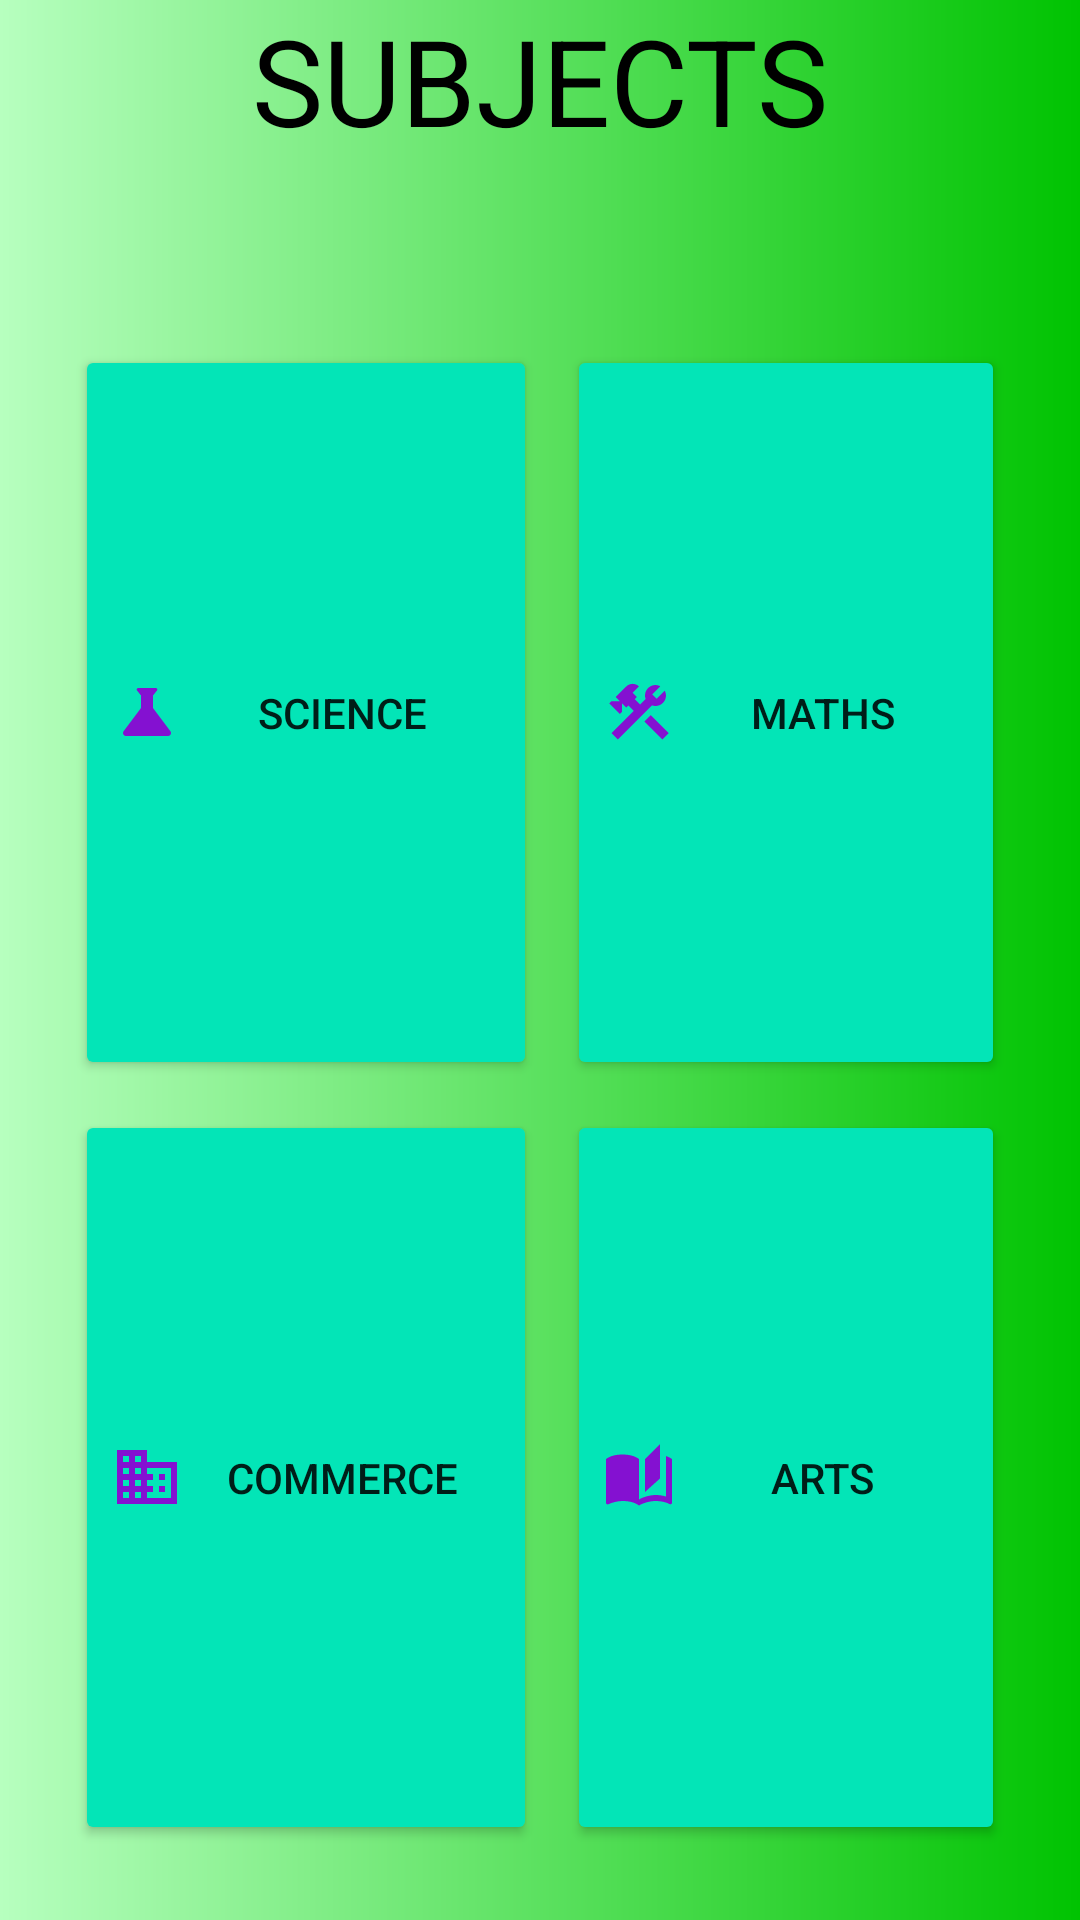

The Android layout XML behind this screen, and the referenced resources:
<!-- AndroidManifest.xml: application theme Theme.ALPastPapers -->
<!-- res/layout/activity_subject_list_ms.xml -->
<?xml version="1.0" encoding="utf-8"?>
<LinearLayout xmlns:android="http://schemas.android.com/apk/res/android"
    xmlns:app="http://schemas.android.com/apk/res-auto"
    xmlns:tools="http://schemas.android.com/tools"
    android:layout_width="match_parent"
    android:layout_height="match_parent"
    android:background="@drawable/background"
    tools:context=".SubjectListPpActivity"
    android:orientation="vertical"
    >


    <TextView

        android:layout_width="match_parent"
        android:layout_height="100dp"
        android:text="SUBJECTS"
        android:textColor="@color/black"
        android:textSize="40dp"
        android:textAlignment="center"

        >

    </TextView>

    <GridLayout
        android:layout_width="match_parent"
        android:layout_height="match_parent"
        android:layout_marginLeft="20dp"
        android:layout_marginTop="10dp"
        android:layout_marginRight="20dp"
        android:layout_marginBottom="20dp"
        android:columnCount="2"
        android:rowCount="2"

        >

        <androidx.appcompat.widget.AppCompatButton

            android:layout_rowWeight="1"
            android:layout_columnWeight="1"
            android:layout_margin="5dp"
            android:drawableStart="@drawable/ic_baseline_science_24"
            android:text="SCIENCE"
            android:id="@+id/science"



            >

        </androidx.appcompat.widget.AppCompatButton>

        <androidx.appcompat.widget.AppCompatButton

            android:layout_columnWeight="1"
            android:layout_rowWeight="1"
            android:layout_margin="5dp"
            android:drawableStart="@drawable/ic_baseline_construction_24"
            android:layout_gravity="fill"
            android:text="MATHS"
            android:id="@+id/maths"

            >

        </androidx.appcompat.widget.AppCompatButton>


        <androidx.appcompat.widget.AppCompatButton


            android:layout_margin="5dp"
            android:layout_gravity="fill"
            android:text="COMMERCE"
            android:id="@+id/commerce"
            android:drawableStart="@drawable/ic_baseline_business_24"

            >

        </androidx.appcompat.widget.AppCompatButton>


        <androidx.appcompat.widget.AppCompatButton

            android:layout_columnWeight="1"
            android:drawableStart="@drawable/ic_baseline_auto_stories_24"
            android:layout_rowWeight="1"
            android:layout_gravity="fill"
            android:id="@+id/arts"
            android:layout_margin="5dp"
            android:text="ARTS"

            >

        </androidx.appcompat.widget.AppCompatButton>



    </GridLayout>


</LinearLayout>
<!-- resources referenced by this layout -->
<resources>
  <color name="black">#FF000000</color>
  <!-- drawable background (drawable) -->
  <?xml version="1.0" encoding="utf-8"?>
  <shape xmlns:android="http://schemas.android.com/apk/res/android">
      <gradient
          android:startColor="#B7FFBF"
          android:endColor="#00C301"
  
      />
  
  
  </shape>
  <!-- drawable ic_baseline_auto_stories_24 (drawable) -->
  <vector android:height="24dp" android:tint="#8411D1"
      android:viewportHeight="24" android:viewportWidth="24"
      android:width="24dp" xmlns:android="http://schemas.android.com/apk/res/android">
      <path android:fillColor="@android:color/white" android:pathData="M19,1l-5,5v11l5,-4.5L19,1zM1,6v14.65c0,0.25 0.25,0.5 0.5,0.5 0.1,0 0.15,-0.05 0.25,-0.05C3.1,20.45 5.05,20 6.5,20c1.95,0 4.05,0.4 5.5,1.5L12,6c-1.45,-1.1 -3.55,-1.5 -5.5,-1.5S2.45,4.9 1,6zM23,19.5L23,6c-0.6,-0.45 -1.25,-0.75 -2,-1v13.5c-1.1,-0.35 -2.3,-0.5 -3.5,-0.5 -1.7,0 -4.15,0.65 -5.5,1.5v2c1.35,-0.85 3.8,-1.5 5.5,-1.5 1.65,0 3.35,0.3 4.75,1.05 0.1,0.05 0.15,0.05 0.25,0.05 0.25,0 0.5,-0.25 0.5,-0.5v-1.1z"/>
  </vector>
  <!-- drawable ic_baseline_business_24 (drawable) -->
  <vector android:height="24dp" android:tint="#8411D1"
      android:viewportHeight="24" android:viewportWidth="24"
      android:width="24dp" xmlns:android="http://schemas.android.com/apk/res/android">
      <path android:fillColor="@android:color/white" android:pathData="M12,7L12,3L2,3v18h20L22,7L12,7zM6,19L4,19v-2h2v2zM6,15L4,15v-2h2v2zM6,11L4,11L4,9h2v2zM6,7L4,7L4,5h2v2zM10,19L8,19v-2h2v2zM10,15L8,15v-2h2v2zM10,11L8,11L8,9h2v2zM10,7L8,7L8,5h2v2zM20,19h-8v-2h2v-2h-2v-2h2v-2h-2L12,9h8v10zM18,11h-2v2h2v-2zM18,15h-2v2h2v-2z"/>
  </vector>
  <!-- drawable ic_baseline_science_24 (drawable) -->
  <vector android:height="24dp" android:tint="#8411D1"
      android:viewportHeight="24" android:viewportWidth="24"
      android:width="24dp" xmlns:android="http://schemas.android.com/apk/res/android">
      <path android:fillColor="@android:color/white" android:pathData="M19.8,18.4L14,10.67V6.5l1.35,-1.69C15.61,4.48 15.38,4 14.96,4H9.04C8.62,4 8.39,4.48 8.65,4.81L10,6.5v4.17L4.2,18.4C3.71,19.06 4.18,20 5,20h14C19.82,20 20.29,19.06 19.8,18.4z"/>
  </vector>
  <style name="Theme.ALPastPapers" parent="Theme.MaterialComponents.Light.NoActionBar">
          
  
          <item name="color">@color/custom1</item>
          <item name="colorButtonNormal">@color/custom2</item>
          <item name="colorPrimaryVariant">@color/purple_700</item>
          <item name="colorPrimary">@color/green</item>
          <item name="colorOnPrimary">@color/white</item>
          
          <item name="colorSecondary">@color/teal_200</item>
          <item name="colorSecondaryVariant">@color/teal_700</item>
          <item name="colorOnSecondary">@color/black</item>
          
          <item name="android:statusBarColor" tools:targetApi="l">?attr/colorPrimaryVariant</item>
          
      </style>
  <color name="custom1">#037ade</color>
  <color name="custom2">#03e5b7</color>
  <color name="purple_700">#FF3700B3</color>
  <color name="green">#155518</color>
  <color name="white">#FFFFFFFF</color>
  <color name="teal_200">#FF03DAC5</color>
  <color name="teal_700">#FF018786</color>
</resources>
